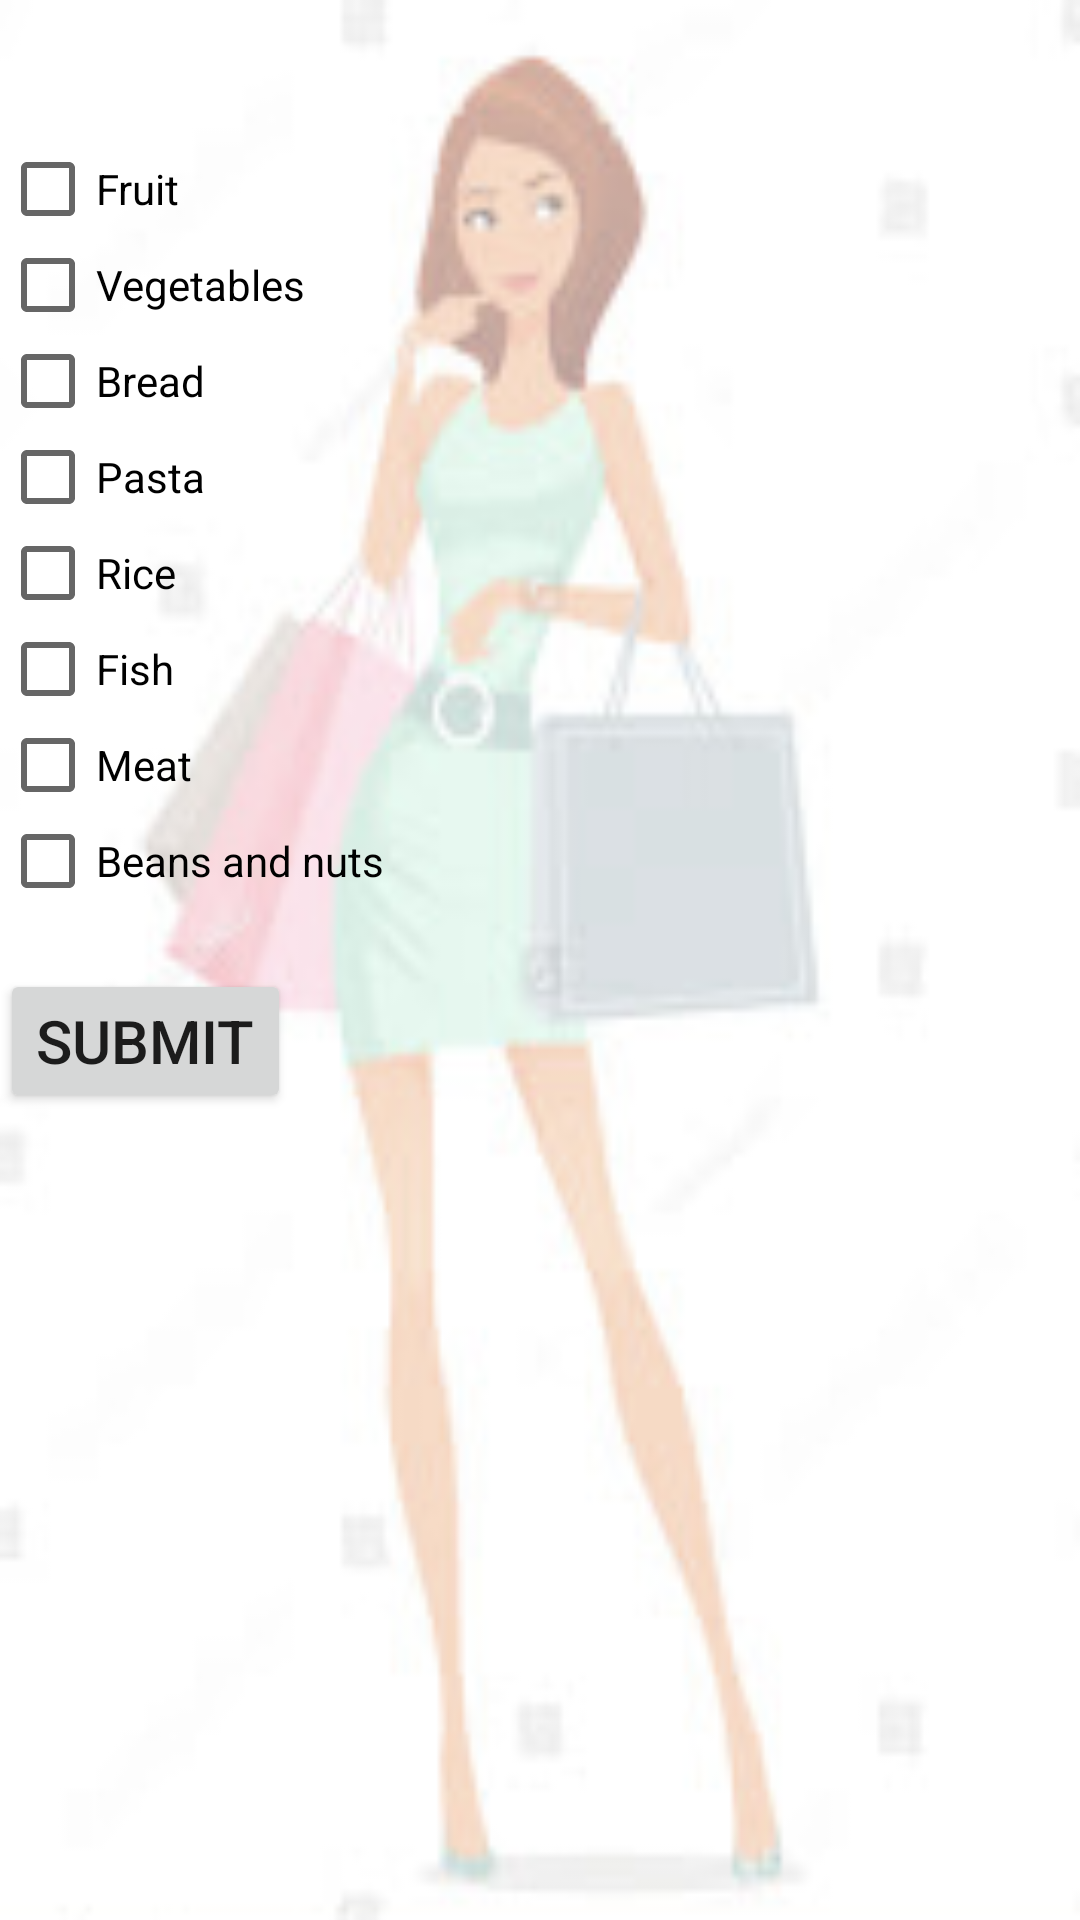

Produce the Android XML layout that renders to this screen, including the resource entries it uses.
<!-- AndroidManifest.xml: application theme AppTheme -->
<!-- res/layout/activity_six.xml -->
<?xml version="1.0" encoding="utf-8"?>
<ScrollView xmlns:android="http://schemas.android.com/apk/res/android"
    xmlns:tools="http://schemas.android.com/tools"
    android:layout_width="match_parent"
    android:layout_height="match_parent"
    tools:context="com.example.android.dietchallenge.second"
    android:background="@drawable/sexy_toon1">

    <RelativeLayout
        android:layout_width="match_parent"
        android:layout_height="wrap_content">

    <LinearLayout
        android:layout_width="match_parent"
        android:layout_height="match_parent"
        android:orientation="vertical">

        <TextView
            android:id="@+id/question1"
            android:layout_margin="10dp"
            style="@style/textstyle2"
            android:textColor="@color/style_color"/>


        <CheckBox
            style="@style/checkboxStyle"
            android:text="@string/Fruit"/>

        <CheckBox
           style="@style/checkboxStyle"
            android:text="@string/vegetables"/>

        <CheckBox
            style="@style/checkboxStyle"
            android:text="@string/Bread"/>

        <CheckBox
            style="@style/checkboxStyle"
            android:text="@string/pasta"/>

        <CheckBox
            style="@style/checkboxStyle"
            android:text="@string/rice"/>


        <CheckBox
            style="@style/checkboxStyle"
            android:text="@string/fish"/>

        <CheckBox
            style="@style/checkboxStyle"
            android:text="@string/meat"/>

        <CheckBox
            style="@style/checkboxStyle"
            android:text="@string/beans"/>

        <Button
            android:id="@+id/summary"
            style="@style/mybutton"
            android:layout_marginTop="20dp"
            android:text="@string/question1_submit"/>

    </LinearLayout>

    </RelativeLayout>

</ScrollView>
<!-- resources referenced by this layout -->
<resources>
  <color name="style_color">#4d4d4d</color>
  <!-- drawable sexy_toon1: jpg bitmap (drawable, 23943 bytes) -->
  <string name="Bread">Bread</string>
  <string name="Fruit">Fruit</string>
  <string name="beans">Beans and nuts</string>
  <string name="fish">Fish</string>
  <string name="meat">Meat</string>
  <string name="pasta">Pasta</string>
  <string name="question1_submit">Submit</string>
  <string name="rice">Rice</string>
  <string name="vegetables">Vegetables</string>
  <style name="checkboxStyle">
              <item name="android:layout_width">match_parent</item>
              <item name="android:layout_height">wrap_content</item>
          </style>
  <style name="mybutton">
                  <item name="android:layout_width">wrap_content</item>
                  <item name="android:layout_height">wrap_content</item>
                  <item name="android:textSize">20sp</item>
          </style>
  <style name="textstyle2">
          <item name="android:layout_width">wrap_content</item>
          <item name="android:layout_height">wrap_content</item>
          <item name="android:textSize">20sp</item>
          <item name="android:layout_margin">10dp</item>
      </style>
  <style name="AppTheme" parent="Theme.AppCompat.Light.DarkActionBar">
          
          <item name="colorPrimary">#ffccff</item>
          <item name="colorPrimaryDark">@color/colorPrimaryDark</item>
          <item name="colorAccent">@color/colorAccent</item>
      </style>
  <color name="colorPrimaryDark">#303F9F</color>
  <color name="colorAccent">#FF4081</color>
</resources>
